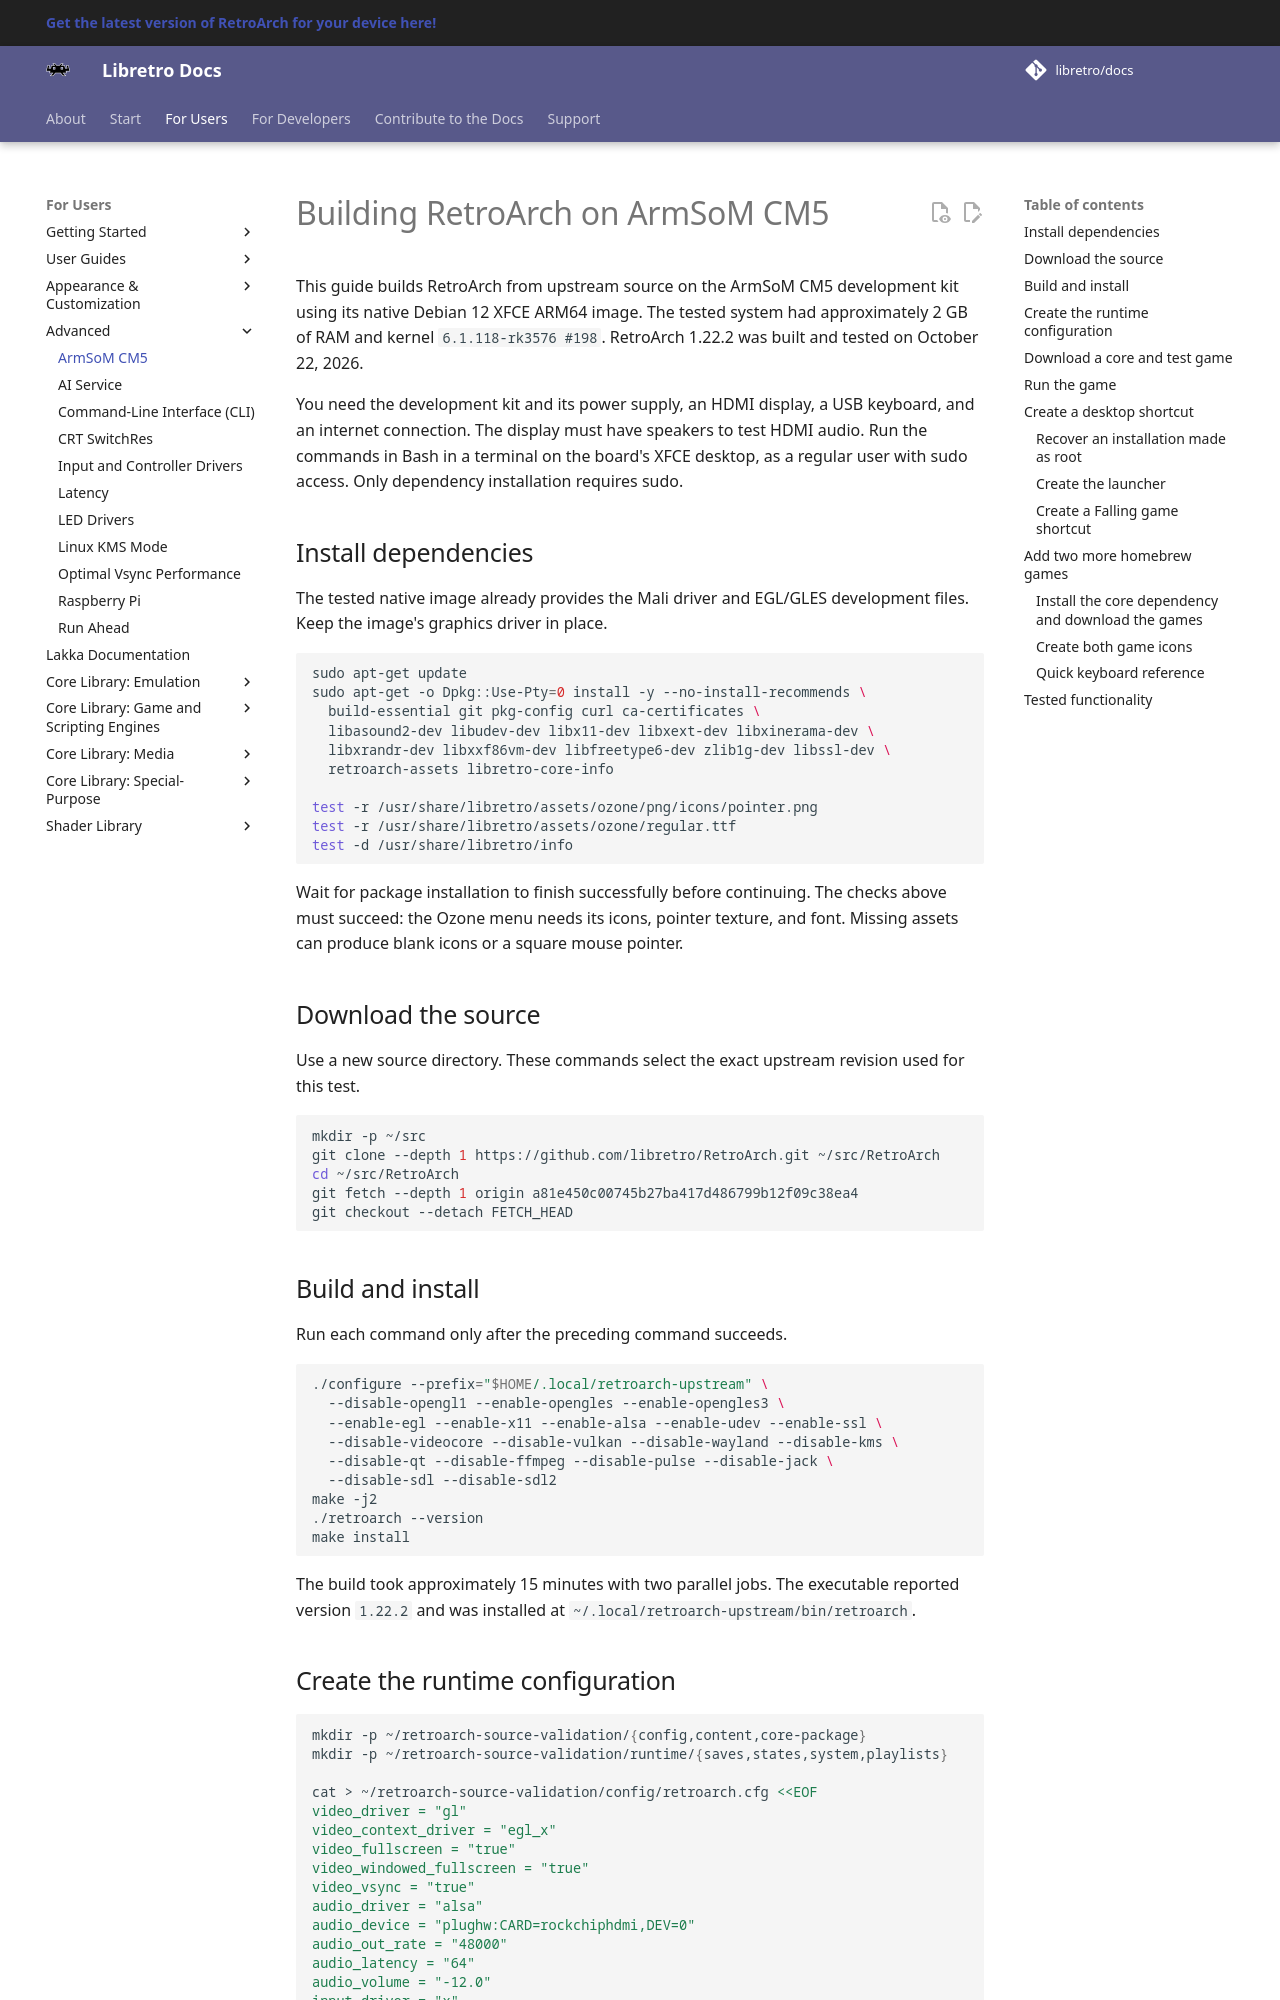

repository: libretro/docs · page: guides/armsom-cm5/index.html · generator: mkdocs

# Building RetroArch on ArmSoM CM5

This guide builds RetroArch from upstream source on the ArmSoM CM5 development kit using its native Debian 12 XFCE ARM64 image. The tested system had approximately 2 GB of RAM and kernel `6.1.118-rk3576 #198`. RetroArch 1.22.2 was built and tested on October 22, 2026.

You need the development kit and its power supply, an HDMI display, a USB keyboard, and an internet connection. The display must have speakers to test HDMI audio. Run the commands in Bash in a terminal on the board's XFCE desktop, as a regular user with sudo access. Only dependency installation requires sudo.

## Install dependencies

The tested native image already provides the Mali driver and EGL/GLES development files. Keep the image's graphics driver in place.

```bash
sudo apt-get update
sudo apt-get -o Dpkg::Use-Pty=0 install -y --no-install-recommends \
  build-essential git pkg-config curl ca-certificates \
  libasound2-dev libudev-dev libx11-dev libxext-dev libxinerama-dev \
  libxrandr-dev libxxf86vm-dev libfreetype6-dev zlib1g-dev libssl-dev \
  retroarch-assets libretro-core-info

test -r /usr/share/libretro/assets/ozone/png/icons/pointer.png
test -r /usr/share/libretro/assets/ozone/regular.ttf
test -d /usr/share/libretro/info
```

Wait for package installation to finish successfully before continuing. The checks above must succeed: the Ozone menu needs its icons, pointer texture, and font. Missing assets can produce blank icons or a square mouse pointer.

## Download the source

Use a new source directory. These commands select the exact upstream revision used for this test.

```bash
mkdir -p ~/src
git clone --depth 1 https://github.com/libretro/RetroArch.git ~/src/RetroArch
cd ~/src/RetroArch
git fetch --depth 1 origin a81e450c00745b27ba417d486799b12f09c38ea4
git checkout --detach FETCH_HEAD
```

## Build and install

Run each command only after the preceding command succeeds.

```bash
./configure --prefix="$HOME/.local/retroarch-upstream" \
  --disable-opengl1 --enable-opengles --enable-opengles3 \
  --enable-egl --enable-x11 --enable-alsa --enable-udev --enable-ssl \
  --disable-videocore --disable-vulkan --disable-wayland --disable-kms \
  --disable-qt --disable-ffmpeg --disable-pulse --disable-jack \
  --disable-sdl --disable-sdl2
make -j2
./retroarch --version
make install
```

The build took approximately 15 minutes with two parallel jobs. The executable reported version `1.22.2` and was installed at `~/.local/retroarch-upstream/bin/retroarch`.
